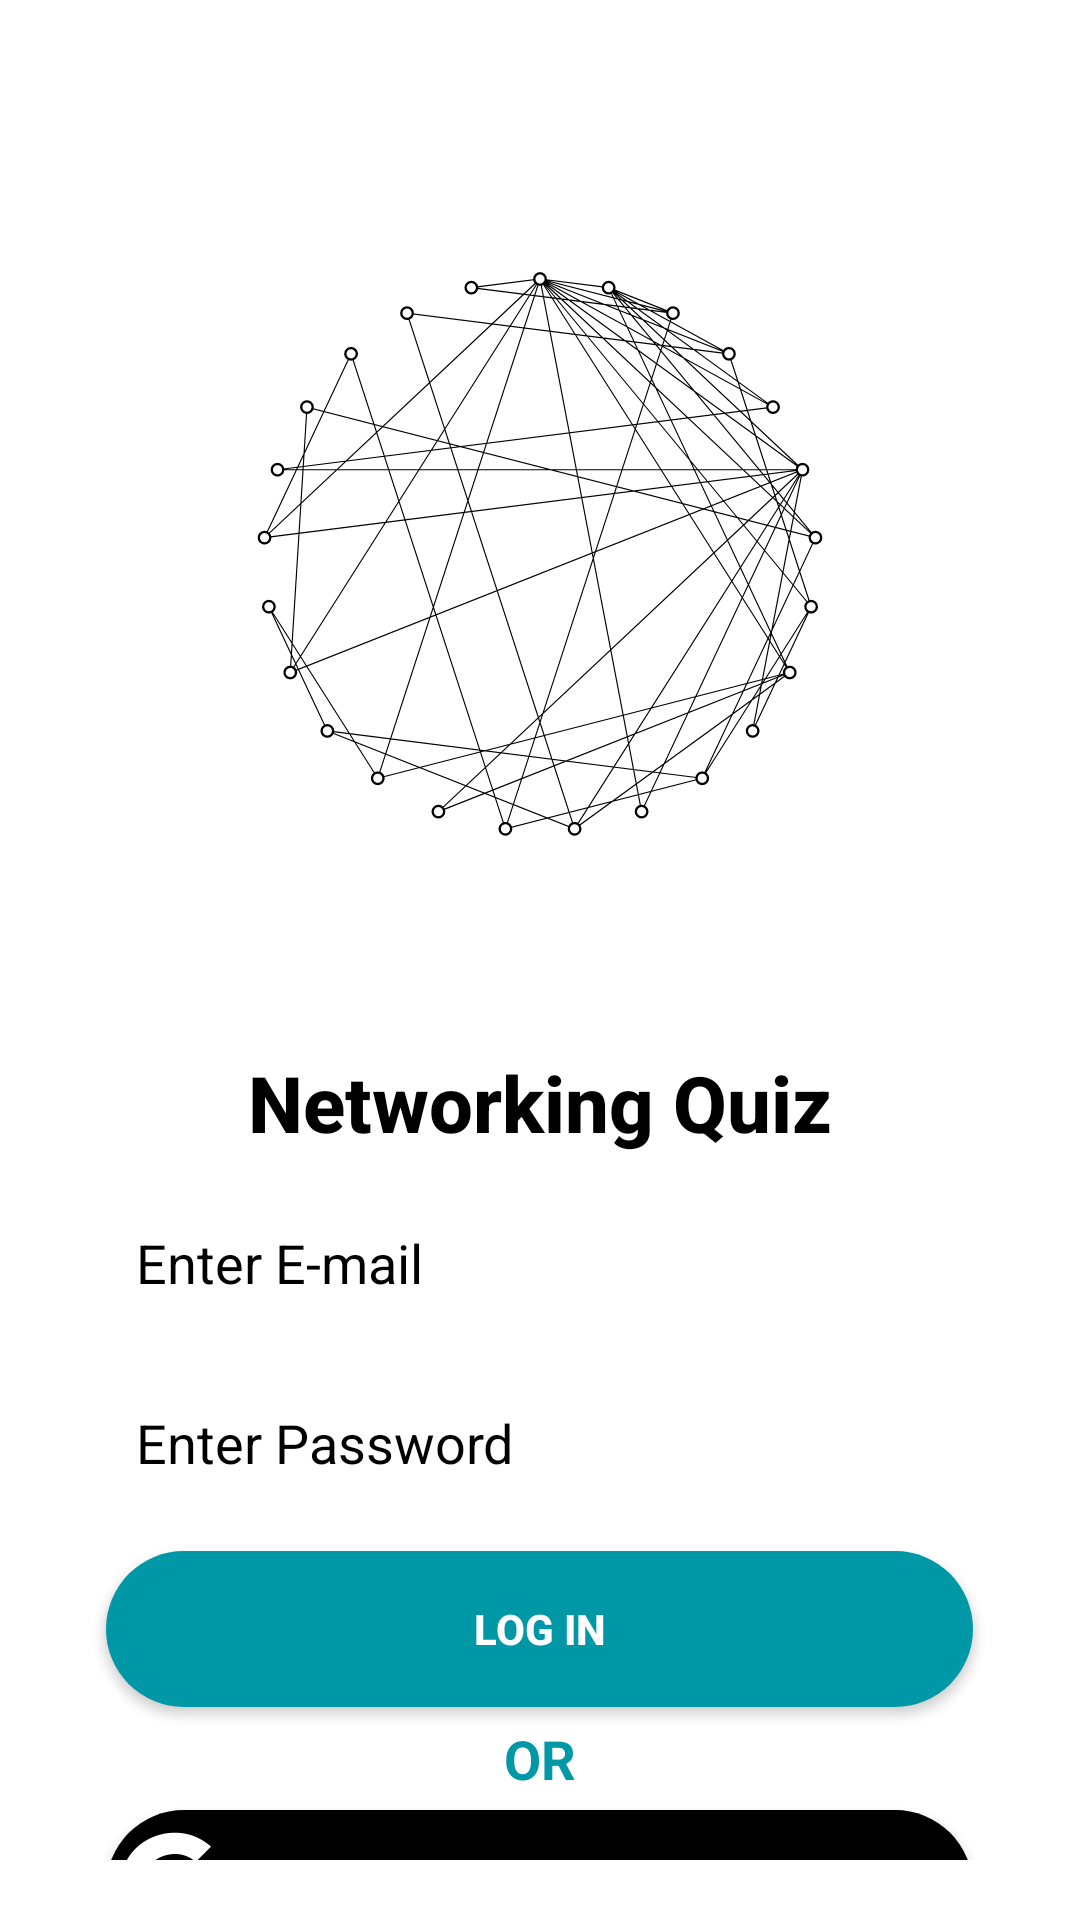

Layout XML and referenced resources for this Android screen:
<!-- AndroidManifest.xml: activity theme Theme.AppCompat.DayNight.NoActionBar -->
<!-- res/layout/activity_main.xml -->
<?xml version="1.0" encoding="utf-8"?>
<LinearLayout
    xmlns:app="http://schemas.android.com/apk/res-auto"
    xmlns:tools="http://schemas.android.com/tools"
    xmlns:android="http://schemas.android.com/apk/res/android"

    android:layout_width="match_parent"
    android:layout_height="match_parent"
    android:orientation="vertical"
    tools:context=".view.MainActivity"
    android:padding="20dp"
    android:background="@color/white"

    >


    <ImageView
        android:id="@+id/imageView"
        android:layout_width="wrap_content"
        android:layout_height="230dp"
        android:layout_gravity="center_horizontal"
        android:layout_marginTop="50dp"
        android:src="@drawable/complex_network" />

    <TextView
        android:layout_width="288dp"
        android:layout_height="wrap_content"
        android:layout_gravity="center"
        android:layout_marginTop="50dp"
        android:textAppearance="@android:style/TextAppearance.Material.Title"
        android:gravity="center"
        android:text="Networking Quiz"
        android:textStyle="bold"
        android:textColor="#000000"
        android:textSize="26sp"

        >

    </TextView>



    <EditText
        android:id="@+id/email"
        android:layout_width="289dp"
        android:layout_height="48dp"
        android:layout_gravity="center"
        android:layout_marginTop="12dp"
        android:background="@drawable/secondbackground"
        android:ems="10"
        android:hint="Enter E-mail"
        android:inputType="textEmailAddress"
        android:paddingLeft="10dp"
        android:textColor="@color/black"
        android:textColorHint="#000000"
        app:layout_constraintEnd_toEndOf="parent"
        app:layout_constraintStart_toStartOf="parent"
        app:layout_constraintTop_toTopOf="parent" />

    <EditText
        android:id="@+id/password"
        android:layout_width="289dp"
        android:layout_height="48dp"
        android:layout_gravity="center"
        android:layout_marginTop="12dp"
        android:background="@drawable/secondbackground"
        android:ems="10"
        android:hint="Enter Password"
        android:inputType="textPassword"
        android:paddingLeft="10dp"
        android:textColor="@color/black"
        android:textColorHint="#000000"
        app:layout_constraintStart_toStartOf="@+id/email"
        app:layout_constraintTop_toTopOf="parent" />


    <Button
        android:id="@+id/button"
        android:layout_width="289dp"
        android:layout_height="52dp"
        android:layout_gravity="center"
        android:layout_marginTop="12dp"
        android:background="@drawable/secondbackground"
        android:backgroundTint="#0097A7"
        android:onClick="singinClick"
        android:shadowColor="#000000"
        android:text="Log In"
        android:textColor="#FFFFFF"
        android:textStyle="bold"
        app:layout_constraintStart_toStartOf="@+id/password"
        app:layout_constraintTop_toBottomOf="@+id/password" />



    <TextView
        android:layout_width="match_parent"
        android:layout_height="wrap_content"
        android:text="OR"
        android:textStyle="bold"
        android:textColor="#0097A7"
        android:textSize="18sp"
        android:layout_marginTop="5dp"
        android:layout_gravity="center"
        android:gravity="center"

        />


    <Button
        android:id="@+id/button3"

        android:layout_width="289dp"
        android:layout_height="52dp"
        android:onClick="buttongoogle"
        
        android:layout_gravity="center"
        android:layout_marginTop="5dp"
        android:background="@drawable/secondbackground"
        android:backgroundTint="@color/black"
        android:drawableLeft="@drawable/logo_google2"
        android:paddingRight="20dp"
        android:shadowColor="#000000"
        android:text="LOGIN WITH GOOGLE"
        android:textColor="#FFFFFF"
        android:textColorHint="#FFFFFF"
        android:textStyle="bold"
        app:layout_constraintEnd_toEndOf="@+id/password"
        app:layout_constraintTop_toBottomOf="@+id/password" />



    <LinearLayout
        android:layout_width="wrap_content"
        android:layout_height="wrap_content"
        android:orientation="horizontal"
        android:layout_gravity="center"
        android:gravity="center"
        android:layout_marginTop="20dp"
        android:paddingVertical="10dp"
        android:paddingHorizontal="16dp">


        <TextView
            android:layout_width="wrap_content"
            android:layout_height="wrap_content"
            android:text="Don't have an account? "
            android:textColor="#000000"
            android:textSize="18sp"
            app:layout_constraintStart_toStartOf="parent"
            app:layout_constraintTop_toTopOf="parent"
            app:layout_constraintBottom_toBottomOf="parent"/>

        <TextView
            android:layout_width="wrap_content"
            android:layout_height="wrap_content"
            android:text="Sign Up Here"
            android:textColor="#0097A7"
            android:textStyle="bold"
            android:layout_marginStart="4dp"
            android:clickable="true"
            android:focusable="true"
            android:textSize="18sp"
            android:onClick="signupClick"
            app:layout_constraintTop_toTopOf="parent"
            app:layout_constraintBottom_toBottomOf="parent"/>

    </LinearLayout>


</LinearLayout>
<!-- resources referenced by this layout -->
<resources>
  <!-- drawable complex_network: vector/xml drawable (drawable, 5585 chars, omitted) -->
  <!-- drawable logo_google2 (drawable) -->
  <vector android:height="45dp" android:viewportHeight="1024"
      android:viewportWidth="1024" android:width="45dp" xmlns:android="http://schemas.android.com/apk/res/android">
      <path android:fillColor="#FFFFFF" android:pathData="M915.2,448l-4.2,-17.8H524V594h231.2c-24,114 -135.4,174 -226.4,174 -66.2,0 -136,-27.8 -182.2,-72.6 -47.4,-46 -77.6,-113.8 -77.6,-183.6 0,-69 31,-138 76.2,-183.4 45,-45.2 113.2,-70.8 181,-70.8 77.6,0 133.2,41.2 154,60l116.4,-115.8c-34.2,-30 -128,-105.6 -274.2,-105.6 -112.8,0 -221,43.2 -300,122C144.4,295.8 104,408 104,512s38.2,210.8 113.8,289c80.8,83.4 195.2,127 313,127 107.2,0 208.8,-42 281.2,-118.2 71.2,-75 108,-178.8 108,-287.6 0,-45.8 -4.6,-73 -4.8,-74.2z"/>
  </vector>
  <!-- drawable secondbackground (drawable) -->
  <?xml version="1.0" encoding="utf-8"?>
  <shape xmlns:android="http://schemas.android.com/apk/res/android">
  
      <gradient
          android:angle="270"
          android:endColor="#FFFFFF"
          android:startColor="#FFFFFF"
          android:type="linear"/>
      <corners android:radius="40dp" />
  
  </shape>
  <!-- not gathered from this repository: default colours our renderer supplied (Android Studio template values) -->
  <color name="black">#FF000000</color>
  <color name="white">#FFFFFFFF</color>
</resources>
